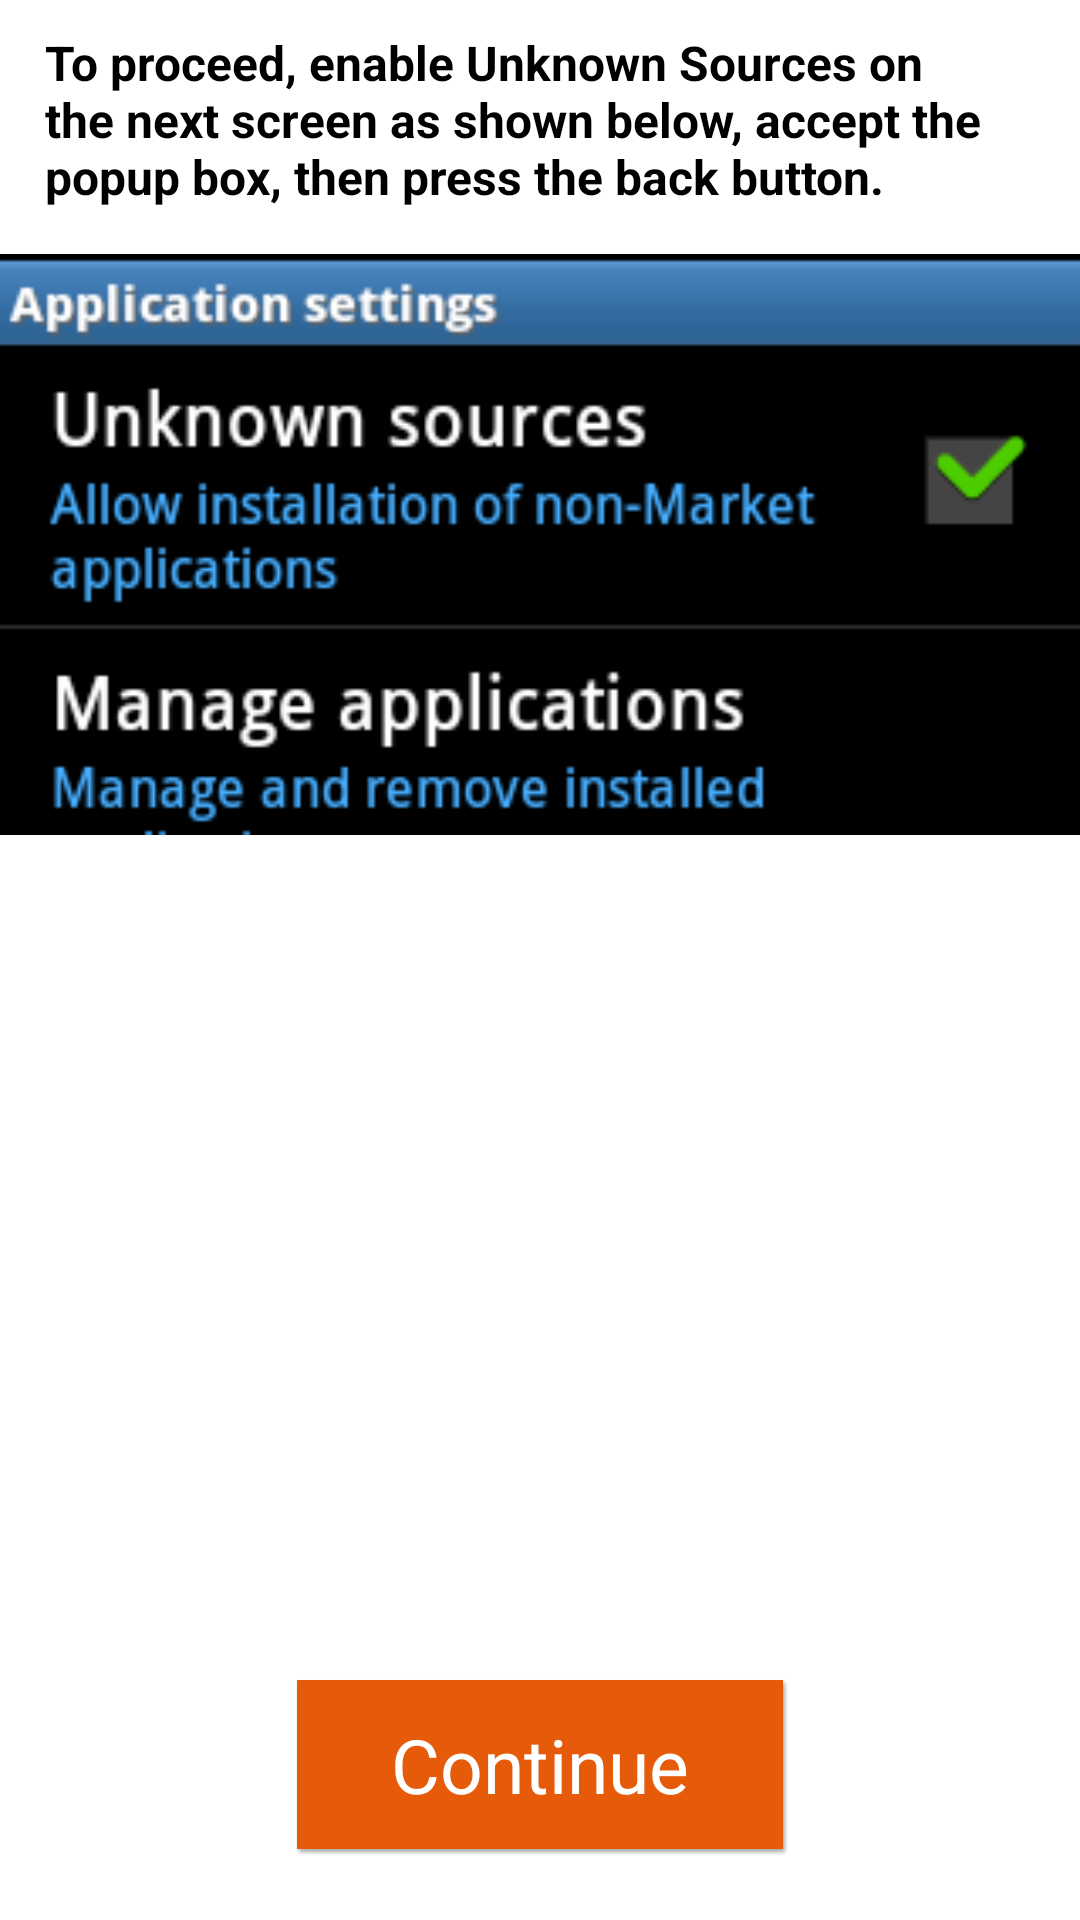

Write the Android layout XML for this screen, with the resource values it uses.
<!-- AndroidManifest.xml: application theme Theme.MyTheme -->
<!-- res/layout/enable_unknown_sources_pre_11.xml -->
<?xml version="1.0" encoding="utf-8"?>
<RelativeLayout android:orientation="vertical" android:layout_width="fill_parent" android:layout_height="fill_parent" xmlns:android="http://schemas.android.com/apk/res/android">
     <LinearLayout android:orientation="vertical" android:layout_width="fill_parent" android:layout_height="fill_parent">
    <TextView android:text="@string/enable_security_instructions_pre_11" style="@style/Header" />
     <FrameLayout android:layout_width="fill_parent" android:layout_height="fill_parent" android:layout_marginBottom="65.0dip">
    <ImageView android:id="@id/unknown_sources_help" android:padding="0.0dip" android:layout_width="fill_parent" android:layout_height="fill_parent"
               android:src="@drawable/enable_unknown_sources_pre_11" android:scaleType="fitStart" android:adjustViewBounds="false" />
</FrameLayout>
</LinearLayout>
    <Button android:id="@id/next" android:text="@string/open_security_settings" style="@style/ContinueButton" />
</RelativeLayout>
<!-- resources referenced by this layout -->
<resources>
  <!-- drawable enable_unknown_sources_pre_11: png bitmap (drawable-nodpi, 14041 bytes) -->
  <string name="enable_security_instructions_pre_11">To proceed, enable Unknown Sources on the next screen as shown below, accept the popup box, then press the back button.</string>
  <string name="open_security_settings">Continue</string>
  <style name="ContinueButton">
          <item name="android:textSize">20.0sp</item>
          <item name="android:textColor">@android:color/white</item>
          <item name="android:background">@drawable/button_default</item>
          <item name="android:paddingLeft">35.0dip</item>
          <item name="android:paddingTop">12.0dip</item>
          <item name="android:paddingRight">35.0dip</item>
          <item name="android:paddingBottom">12.0dip</item>
          <item name="android:layout_width">wrap_content</item>
          <item name="android:layout_height">wrap_content</item>
          <item name="android:layout_marginBottom">20.0dip</item>
          <item name="android:layout_alignParentBottom">true</item>
          <item name="android:layout_centerHorizontal">true</item>
      </style>
  <style name="Header">
          <item name="android:textSize">16.0sp</item>
          <item name="android:textStyle">bold</item>
          <item name="android:textColor">@android:color/black</item>
          <item name="android:paddingLeft">15.0dip</item>
          <item name="android:paddingTop">10.0dip</item>
          <item name="android:paddingRight">15.0dip</item>
          <item name="android:paddingBottom">15.0dip</item>
          <item name="android:layout_width">fill_parent</item>
          <item name="android:layout_height">wrap_content</item>
      </style>
  <style name="Theme.MyTheme" parent="@android:style/Theme.Light" />
  <!-- drawable button_default (drawable) -->
  <?xml version="1.0" encoding="utf-8"?>
  
  <selector
    xmlns:android="http://schemas.android.com/apk/res/android">
      <item android:state_pressed="true" android:drawable="@drawable/button_flat_pressed" />
      <item android:state_focused="true" android:drawable="@drawable/button_flat_pressed" />
      <item android:drawable="@drawable/button_flat" />
  </selector>
</resources>
